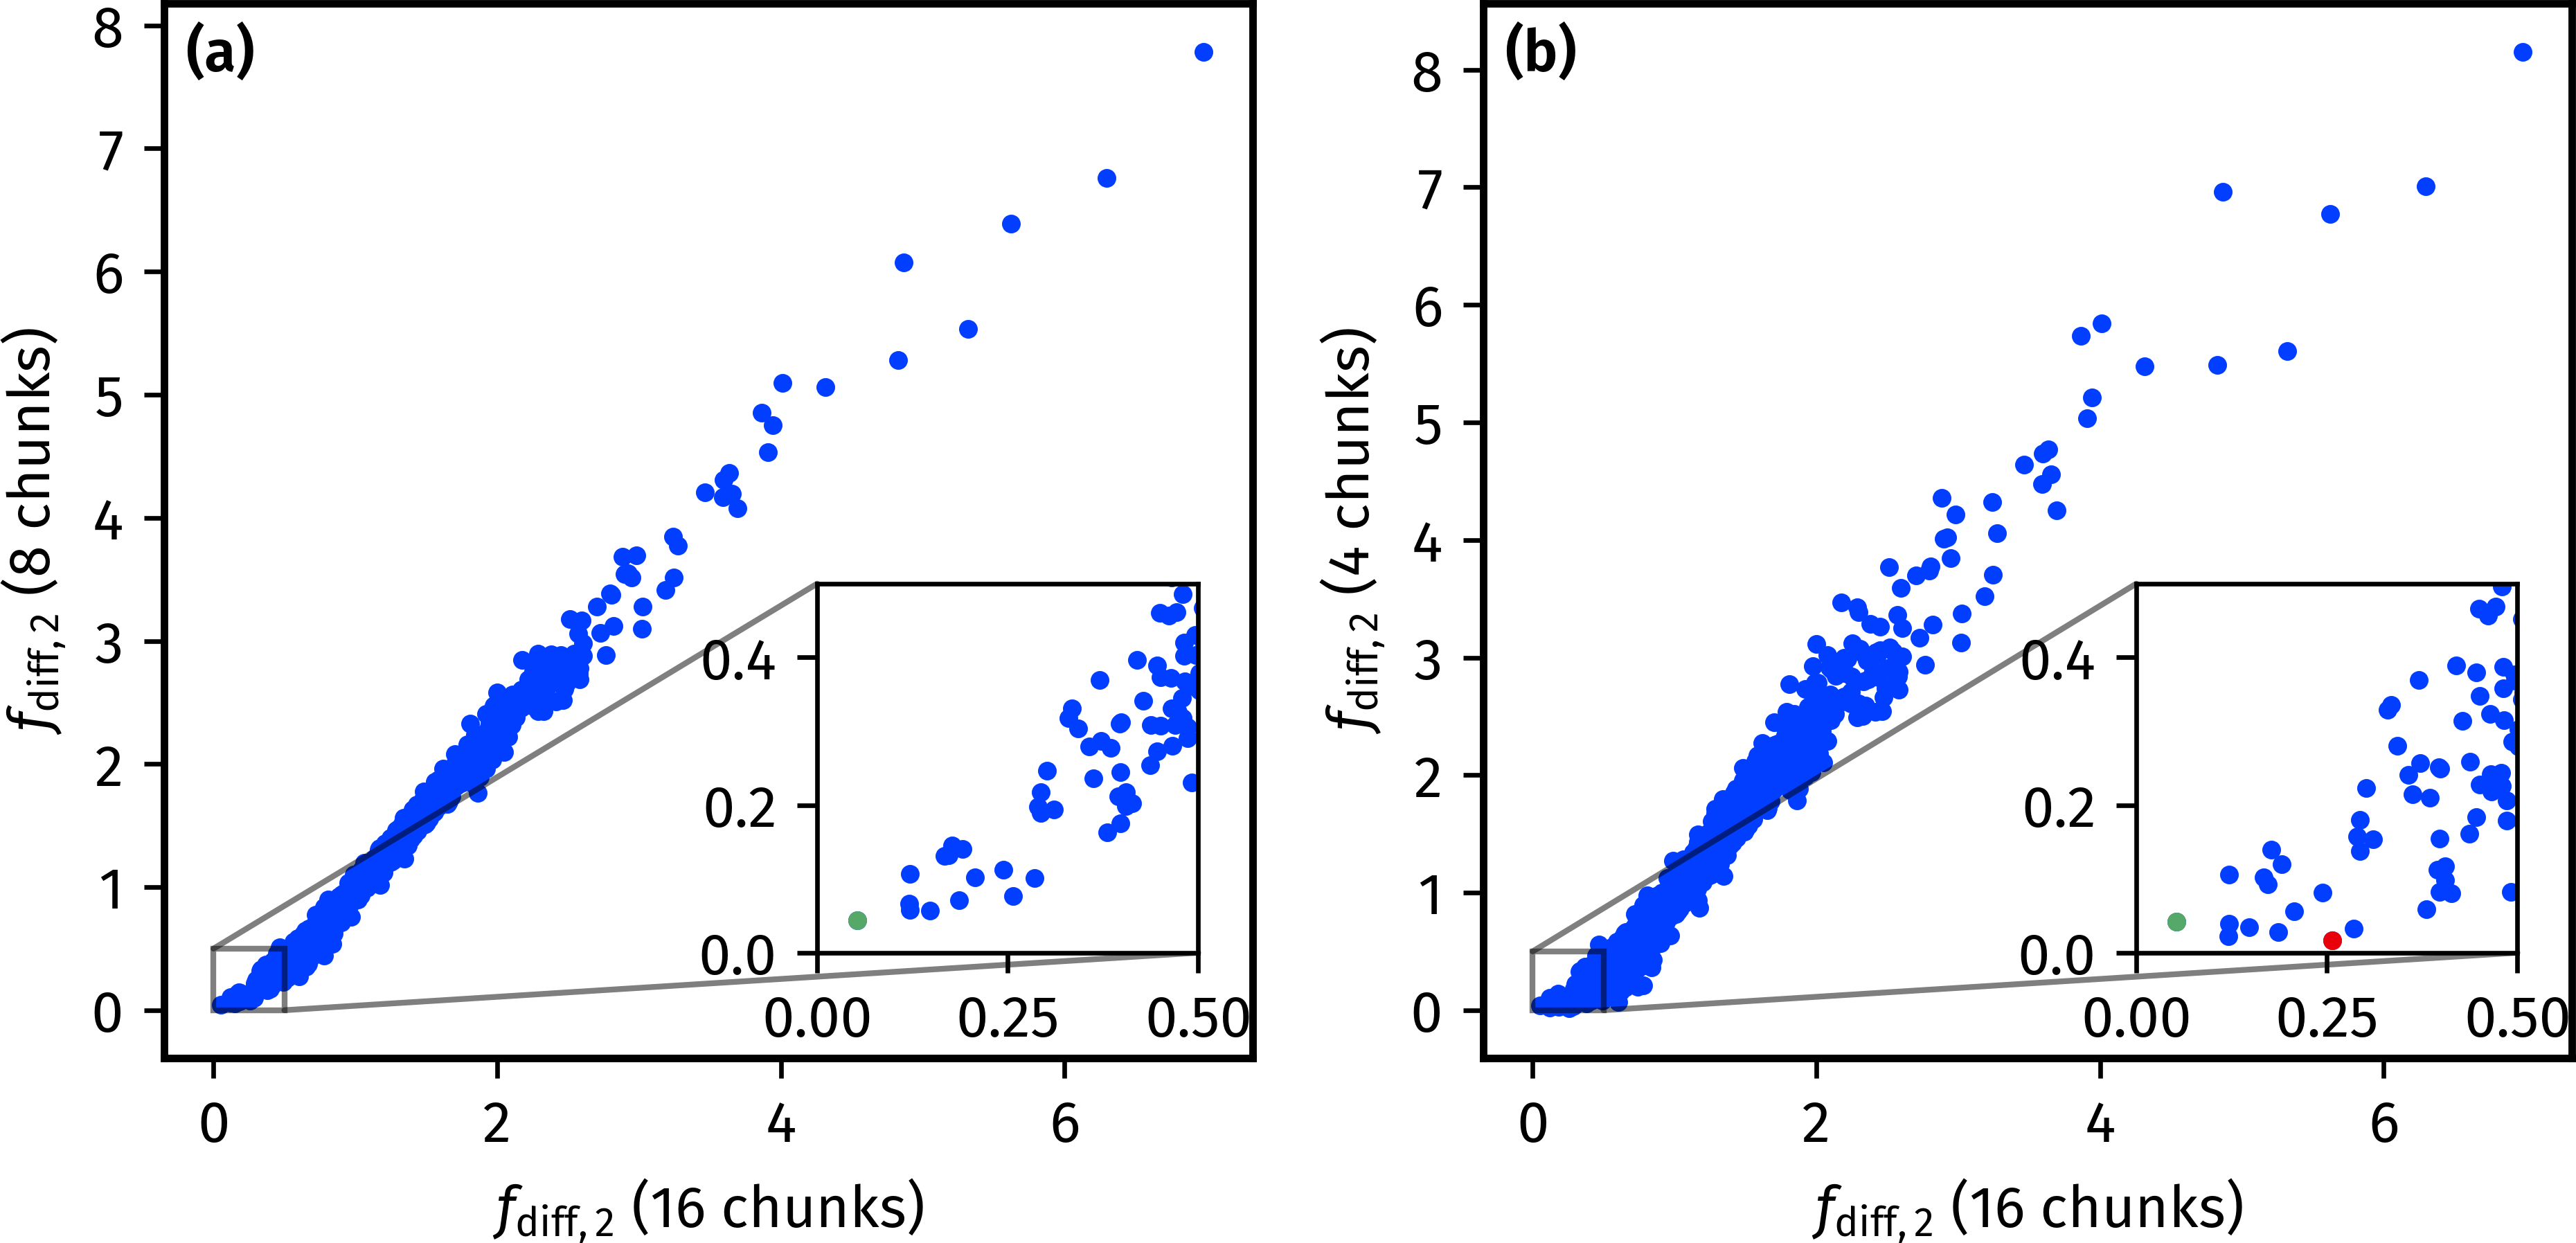

This figure's Python source:
"""
The data in td1_cf.out is generated using the script:
matlab_nmr_jy/research/optim_setup/td1_cf.m
"""

import matplotlib.pyplot as plt
import numpy as np
import penguins as pg
import aptenodytes as apt

apt.thesis()

data = np.loadtxt('td1_cf.out', delimiter=',')

td1_16 = data[0]
td1_8 = data[1]
td1_4 = data[2]

fig, axs = plt.subplots(1, 2, figsize=(6.5, 3.3))
axs[0].scatter(td1_16, td1_8, s=5, color=apt.PAL[0])
axs[0].set(xlabel=r'$f_\mathrm{diff,2}$ (16 chunks)',
           ylabel=r'$f_\mathrm{diff,2}$ (8 chunks)')
axins0 = axs[0].inset_axes([0.6, 0.1, 0.35, 0.35])
axins0.scatter(td1_16, td1_8, s=5, color=apt.PAL[0])
axins0.set(xlim=(0, 0.5), ylim=(-0.02, 0.35))
axs[0].indicate_inset_zoom(axins0, edgecolor="black")
# find minimum by td1_16
min16 = np.argmin(td1_16)
axins0.scatter([td1_16[min16]], [td1_8[min16]], s=25, marker="*",
               color=apt.PAL[2], zorder=1)

axs[1].scatter(td1_16, td1_4, s=5, color=apt.PAL[0])
axs[1].set(xlabel=r'$f_\mathrm{diff,2}$ (16 chunks)',
           ylabel=r'$f_\mathrm{diff,2}$ (4 chunks)')
axins1 = axs[1].inset_axes([0.6, 0.1, 0.35, 0.35])
axins1.scatter(td1_16, td1_4, s=5, color=apt.PAL[0])
axins1.set(xlim=(0, 0.5), ylim=(-0.02, 0.35))
# find minimum by td1_4
min4 = np.argmin(td1_4)
axins1.scatter([td1_16[min4]], [td1_4[min4]], s=25, marker="X",
               color=apt.PAL[3], zorder=1)
# find minimum by td1_16
min16 = np.argmin(td1_16)
axins1.scatter([td1_16[min16]], [td1_4[min16]], s=25, marker="*",
               color=apt.PAL[2], zorder=1)

axs[1].indicate_inset_zoom(axins1, edgecolor="black")
for ax in axs:
    pg.style_axes(ax, 'plot')

apt.label_axes_def(axs)
# apt.show()
apt.save(__file__)
